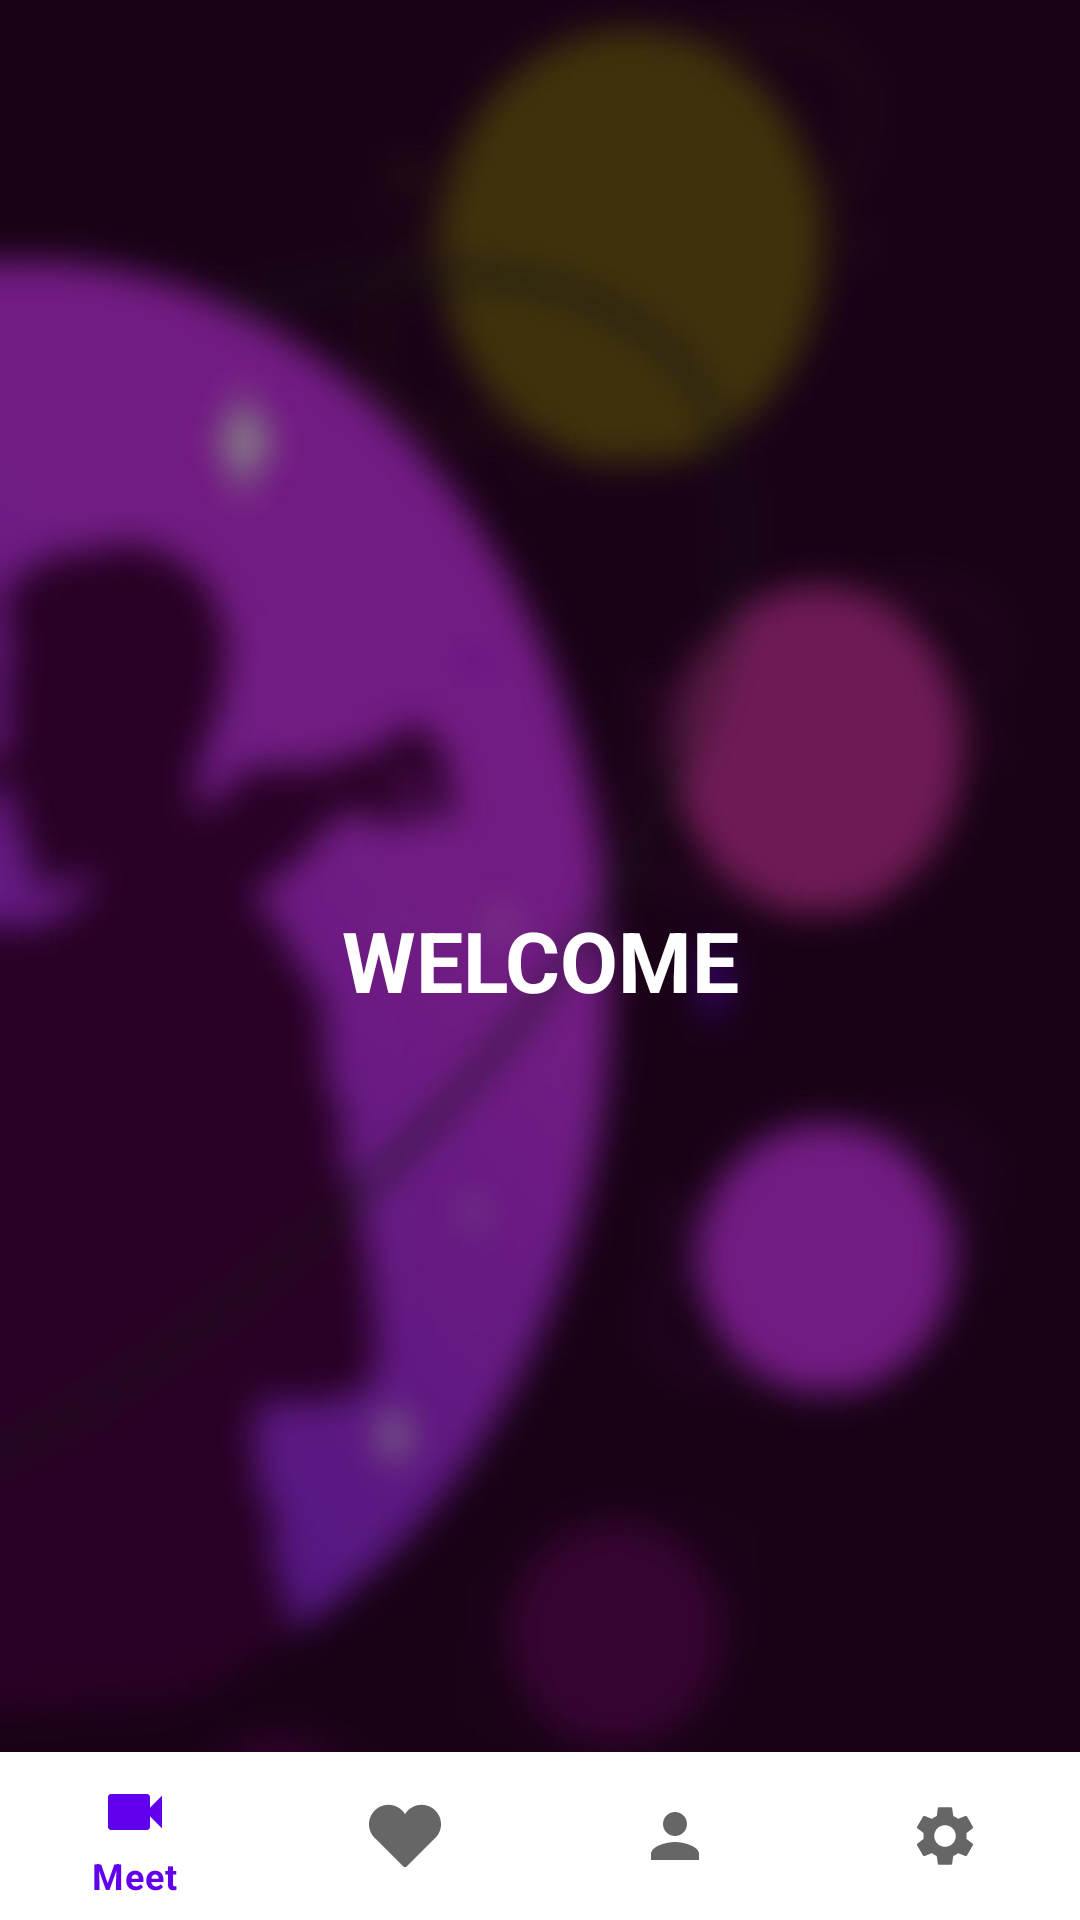

Write the Android layout XML for this screen, with the resource values it uses.
<!-- AndroidManifest.xml: application theme Theme.Couple_plannet -->
<!-- res/layout/activity_home.xml -->
<?xml version="1.0" encoding="utf-8"?>
<RelativeLayout xmlns:android="http://schemas.android.com/apk/res/android"
    xmlns:app="http://schemas.android.com/apk/res-auto"
    xmlns:tools="http://schemas.android.com/tools"
    android:layout_width="match_parent"
    android:layout_height="match_parent"
    tools:context=".Home_Activity"
    android:background="@drawable/log_in_page_blur_bg"
    >

    <TextView
        android:layout_width="match_parent"
        android:layout_height="wrap_content"
        android:layout_centerInParent="true"
        android:text="WELCOME"
        android:textAlignment="center"
        android:textStyle="bold"
        android:textSize="28dp"
        android:textColor="@color/white"
        />

    <com.google.android.material.bottomnavigation.BottomNavigationView
        android:id="@+id/bottom_navigatin_view"
        android:layout_width="match_parent"
        android:layout_height="wrap_content"
        android:layout_alignParentBottom="true"
        android:gravity="bottom"
        app:menu="@menu/bottom_nav"></com.google.android.material.bottomnavigation.BottomNavigationView>

</RelativeLayout>
<!-- resources referenced by this layout -->
<resources>
  <color name="white">#FFFFFFFF</color>
  <!-- drawable log_in_page_blur_bg: jpg bitmap (drawable-v24, 41274 bytes) -->
  <style name="Theme.Couple_plannet" parent="Theme.MaterialComponents.DayNight.NoActionBar">
          
          <item name="colorPrimary">@color/purple_500</item>
          <item name="colorPrimaryVariant">@color/purple_700</item>
          <item name="colorOnPrimary">@color/white</item>
          
          <item name="colorSecondary">@color/teal_200</item>
          <item name="colorSecondaryVariant">@color/teal_700</item>
          <item name="colorOnSecondary">@color/black</item>
          
          <item name="android:statusBarColor" tools:targetApi="l">?attr/colorPrimaryVariant</item>
          
      </style>
  <color name="purple_500">#FF6200EE</color>
  <color name="purple_700">#FF3700B3</color>
  <color name="teal_200">#FF03DAC5</color>
  <color name="teal_700">#FF018786</color>
  <color name="black">#FF000000</color>
</resources>
